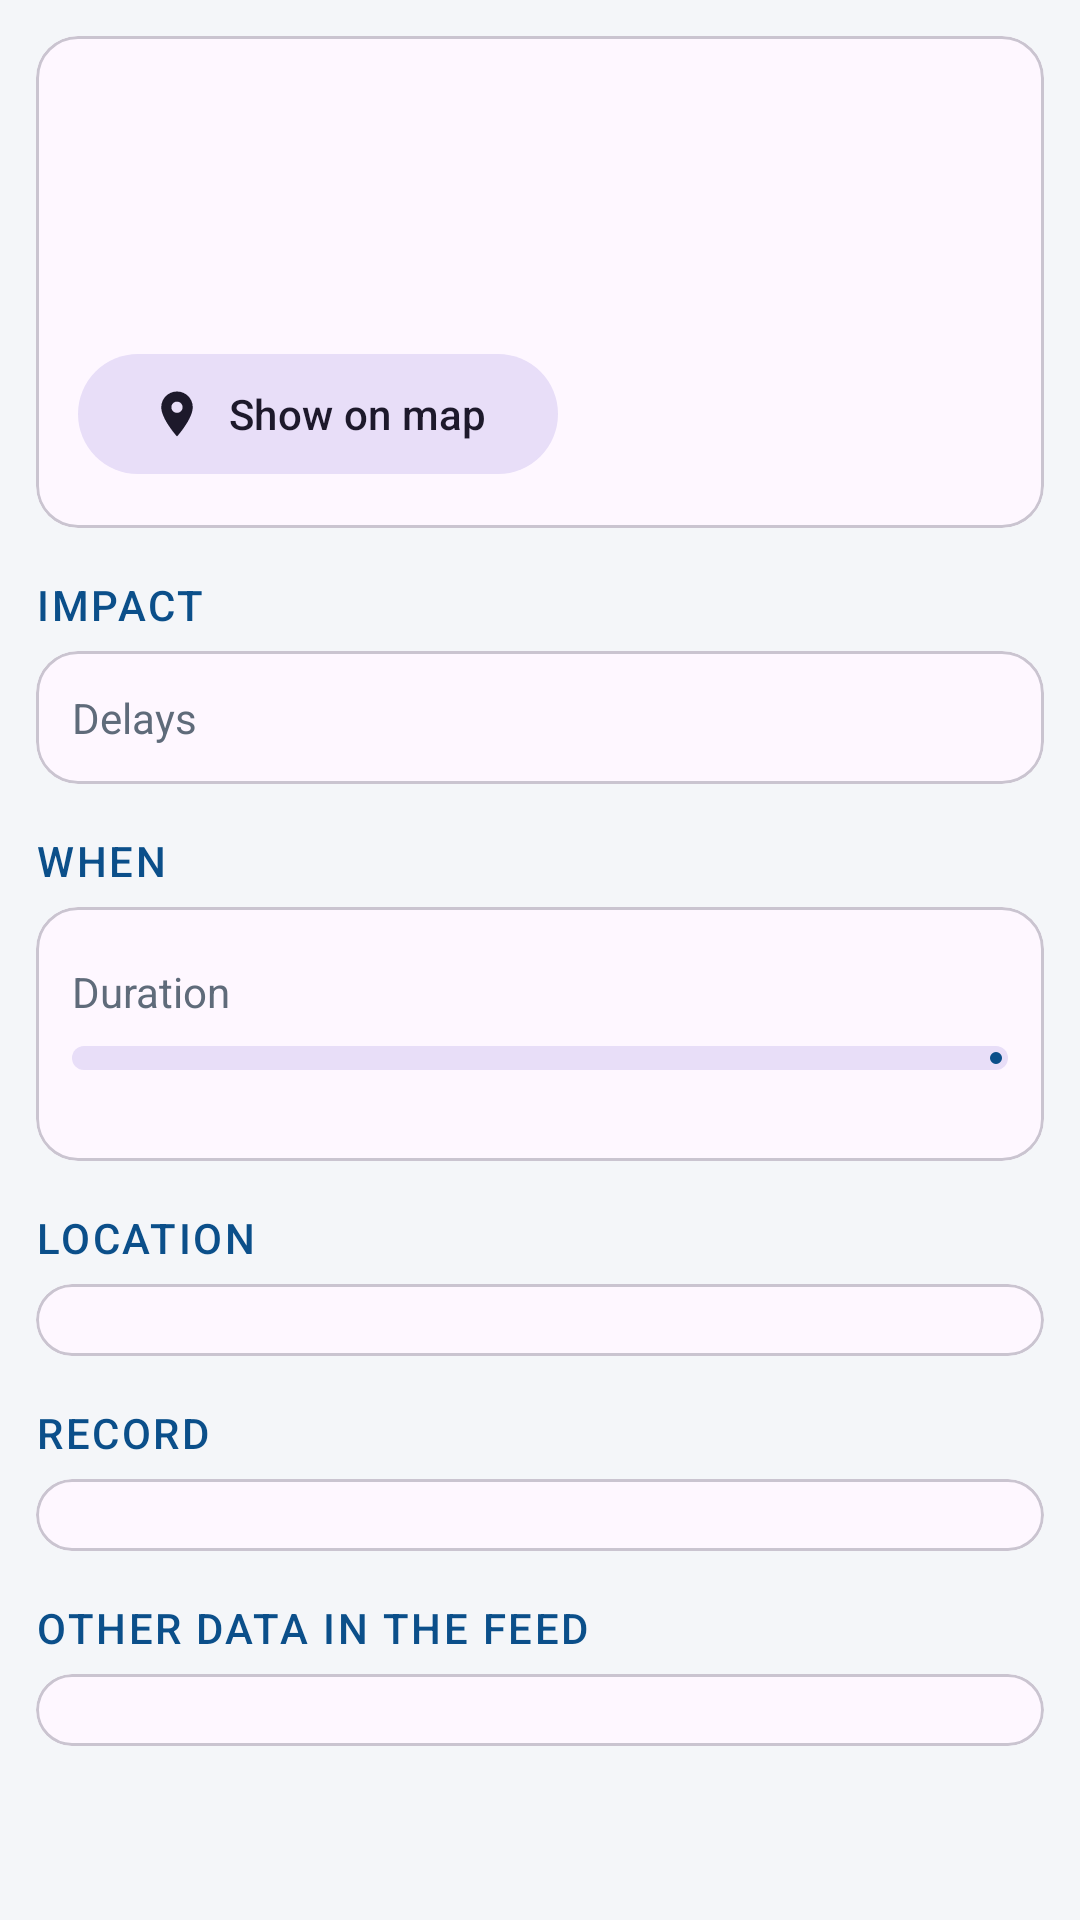

Write the Android layout XML for this screen, with the resource values it uses.
<!-- AndroidManifest.xml: application theme Theme.Traffic -->
<!-- res/layout/fragment_detail.xml -->
<?xml version="1.0" encoding="utf-8"?>
<androidx.core.widget.NestedScrollView xmlns:android="http://schemas.android.com/apk/res/android"
    xmlns:app="http://schemas.android.com/apk/res-auto"
    android:layout_width="match_parent"
    android:layout_height="match_parent">

    <LinearLayout
        android:id="@+id/content"
        android:layout_width="match_parent"
        android:layout_height="wrap_content"
        android:orientation="vertical"
        android:padding="12dp">

        
        <com.google.android.material.card.MaterialCardView
            android:id="@+id/header_card"
            android:layout_width="match_parent"
            android:layout_height="wrap_content"
            app:cardCornerRadius="14dp">

            <LinearLayout
                android:layout_width="match_parent"
                android:layout_height="wrap_content"
                android:orientation="vertical"
                android:padding="14dp">

                <LinearLayout
                    android:layout_width="match_parent"
                    android:layout_height="wrap_content"
                    android:gravity="center_vertical"
                    android:orientation="horizontal">

                    <FrameLayout
                        android:id="@+id/icon_bg"
                        android:layout_width="48dp"
                        android:layout_height="48dp"
                        android:background="@drawable/bg_icon_circle">

                        <ImageView
                            android:id="@+id/icon"
                            android:layout_width="28dp"
                            android:layout_height="28dp"
                            android:layout_gravity="center"
                            android:contentDescription="@string/cd_type_icon"
                            app:tint="#FFFFFF" />
                    </FrameLayout>

                    <LinearLayout
                        android:layout_width="0dp"
                        android:layout_height="wrap_content"
                        android:layout_marginStart="12dp"
                        android:layout_weight="1"
                        android:orientation="vertical">

                        <TextView
                            android:id="@+id/type"
                            android:layout_width="wrap_content"
                            android:layout_height="wrap_content"
                            android:textAppearance="?attr/textAppearanceTitleLarge" />

                        <TextView
                            android:id="@+id/feed"
                            android:layout_width="wrap_content"
                            android:layout_height="wrap_content"
                            android:textColor="@color/text_secondary" />
                    </LinearLayout>
                </LinearLayout>

                <TextView
                    android:id="@+id/comment"
                    android:layout_width="match_parent"
                    android:layout_height="wrap_content"
                    android:layout_marginTop="10dp"
                    android:textAppearance="?attr/textAppearanceBodyLarge"
                    android:textIsSelectable="true" />

                <com.google.android.material.button.MaterialButton
                    android:id="@+id/show_on_map"
                    style="@style/Widget.Material3.Button.TonalButton"
                    android:layout_width="wrap_content"
                    android:layout_height="wrap_content"
                    android:layout_marginTop="8dp"
                    android:text="@string/detail_show_on_map"
                    app:icon="@drawable/ic_nav_map" />
            </LinearLayout>
        </com.google.android.material.card.MaterialCardView>

        
        <TextView
            style="@style/TextAppearance.Traffic.SectionTitle"
            android:layout_width="wrap_content"
            android:layout_height="wrap_content"
            android:layout_marginTop="16dp"
            android:text="@string/detail_impact" />

        <com.google.android.material.card.MaterialCardView
            android:layout_width="match_parent"
            android:layout_height="wrap_content"
            android:layout_marginTop="6dp"
            app:cardCornerRadius="14dp">

            <LinearLayout
                android:id="@+id/impact_rows"
                android:layout_width="match_parent"
                android:layout_height="wrap_content"
                android:orientation="vertical"
                android:padding="12dp">

                <LinearLayout
                    android:layout_width="match_parent"
                    android:layout_height="wrap_content"
                    android:gravity="center_vertical"
                    android:orientation="horizontal">

                    <TextView
                        style="@style/Widget.Traffic.DetailLabel"
                        android:text="@string/detail_delays" />

                    <TextView
                        android:id="@+id/delay_badge"
                        style="@style/Widget.Traffic.Badge" />
                </LinearLayout>
            </LinearLayout>
        </com.google.android.material.card.MaterialCardView>

        
        <TextView
            style="@style/TextAppearance.Traffic.SectionTitle"
            android:layout_width="wrap_content"
            android:layout_height="wrap_content"
            android:layout_marginTop="16dp"
            android:text="@string/detail_validity" />

        <com.google.android.material.card.MaterialCardView
            android:layout_width="match_parent"
            android:layout_height="wrap_content"
            android:layout_marginTop="6dp"
            app:cardCornerRadius="14dp">

            <LinearLayout
                android:layout_width="match_parent"
                android:layout_height="wrap_content"
                android:orientation="vertical"
                android:padding="12dp">

                <LinearLayout
                    android:id="@+id/validity_rows"
                    android:layout_width="match_parent"
                    android:layout_height="wrap_content"
                    android:orientation="vertical" />

                <LinearLayout
                    android:layout_width="match_parent"
                    android:layout_height="wrap_content"
                    android:layout_marginTop="6dp"
                    android:gravity="center_vertical"
                    android:orientation="horizontal">

                    <TextView
                        style="@style/Widget.Traffic.DetailLabel"
                        android:text="@string/detail_duration" />

                    <TextView
                        android:id="@+id/duration_badge"
                        style="@style/Widget.Traffic.Badge" />
                </LinearLayout>

                <com.google.android.material.progressindicator.LinearProgressIndicator
                    android:id="@+id/progress"
                    android:layout_width="match_parent"
                    android:layout_height="wrap_content"
                    android:layout_marginTop="8dp"
                    app:trackCornerRadius="4dp"
                    app:trackThickness="8dp" />

                <TextView
                    android:id="@+id/progress_label"
                    android:layout_width="wrap_content"
                    android:layout_height="wrap_content"
                    android:layout_marginTop="2dp"
                    android:textColor="@color/text_secondary"
                    android:textSize="12sp" />
            </LinearLayout>
        </com.google.android.material.card.MaterialCardView>

        
        <TextView
            style="@style/TextAppearance.Traffic.SectionTitle"
            android:layout_width="wrap_content"
            android:layout_height="wrap_content"
            android:layout_marginTop="16dp"
            android:text="@string/detail_location" />

        <com.google.android.material.card.MaterialCardView
            android:layout_width="match_parent"
            android:layout_height="wrap_content"
            android:layout_marginTop="6dp"
            app:cardCornerRadius="14dp">

            <LinearLayout
                android:id="@+id/location_rows"
                android:layout_width="match_parent"
                android:layout_height="wrap_content"
                android:orientation="vertical"
                android:padding="12dp" />
        </com.google.android.material.card.MaterialCardView>

        
        <TextView
            style="@style/TextAppearance.Traffic.SectionTitle"
            android:layout_width="wrap_content"
            android:layout_height="wrap_content"
            android:layout_marginTop="16dp"
            android:text="@string/detail_record" />

        <com.google.android.material.card.MaterialCardView
            android:layout_width="match_parent"
            android:layout_height="wrap_content"
            android:layout_marginTop="6dp"
            app:cardCornerRadius="14dp">

            <LinearLayout
                android:id="@+id/record_rows"
                android:layout_width="match_parent"
                android:layout_height="wrap_content"
                android:orientation="vertical"
                android:padding="12dp" />
        </com.google.android.material.card.MaterialCardView>

        <TextView
            android:id="@+id/other_title"
            style="@style/TextAppearance.Traffic.SectionTitle"
            android:layout_width="wrap_content"
            android:layout_height="wrap_content"
            android:layout_marginTop="16dp"
            android:text="@string/detail_other" />

        <com.google.android.material.card.MaterialCardView
            android:id="@+id/other_card"
            android:layout_width="match_parent"
            android:layout_height="wrap_content"
            android:layout_marginTop="6dp"
            android:layout_marginBottom="12dp"
            app:cardCornerRadius="14dp">

            <LinearLayout
                android:id="@+id/other_rows"
                android:layout_width="match_parent"
                android:layout_height="wrap_content"
                android:orientation="vertical"
                android:padding="12dp" />
        </com.google.android.material.card.MaterialCardView>
    </LinearLayout>
</androidx.core.widget.NestedScrollView>
<!-- resources referenced by this layout -->
<resources>
  <color name="text_secondary">#5F6B7A</color>
  <!-- drawable ic_nav_map (drawable) -->
  <?xml version="1.0" encoding="utf-8"?>
  <vector xmlns:android="http://schemas.android.com/apk/res/android"
      android:width="24dp" android:height="24dp"
      android:viewportWidth="24" android:viewportHeight="24"
      android:tint="?attr/colorControlNormal">
      <path android:fillColor="@android:color/white" android:fillType="evenOdd" android:pathData="M12,2 C8.1,2 5,5.1 5,9 C5,14.2 12,22 12,22 C12,22 19,14.2 19,9 C19,5.1 15.9,2 12,2 Z M12,6.5 A2.5,2.5 0 1,1 11.99,6.5 Z"/>
  </vector>
  <string name="cd_type_icon">Situation type icon</string>
  <string name="detail_delays">Delays</string>
  <string name="detail_duration">Duration</string>
  <string name="detail_impact">Impact</string>
  <string name="detail_location">Location</string>
  <string name="detail_other">Other data in the feed</string>
  <string name="detail_record">Record</string>
  <string name="detail_show_on_map">Show on map</string>
  <string name="detail_validity">When</string>
  <style name="TextAppearance.Traffic.SectionTitle" parent="TextAppearance.Material3.TitleSmall">
          <item name="android:textColor">?attr/colorPrimary</item>
          <item name="android:textAllCaps">true</item>
          <item name="android:letterSpacing">0.06</item>
      </style>
  <style name="Widget.Traffic.Badge" parent="">
          <item name="android:layout_width">wrap_content</item>
          <item name="android:layout_height">wrap_content</item>
          <item name="android:background">@drawable/bg_badge</item>
          <item name="android:paddingStart">8dp</item>
          <item name="android:paddingEnd">8dp</item>
          <item name="android:paddingTop">2dp</item>
          <item name="android:paddingBottom">2dp</item>
          <item name="android:textColor">#FFFFFF</item>
          <item name="android:textSize">12sp</item>
          <item name="android:textStyle">bold</item>
      </style>
  <style name="Widget.Traffic.DetailLabel" parent="">
          <item name="android:layout_width">110dp</item>
          <item name="android:layout_height">wrap_content</item>
          <item name="android:textColor">@color/text_secondary</item>
          <item name="android:textSize">14sp</item>
      </style>
  <style name="Theme.Traffic" parent="Theme.Material3.DayNight.NoActionBar">
          <item name="colorPrimary">@color/brand_primary</item>
          <item name="colorOnPrimary">@color/brand_on_primary</item>
          <item name="colorSecondary">@color/brand_secondary</item>
          <item name="android:windowBackground">@color/surface_bg</item>
          <item name="android:statusBarColor">@color/brand_primary</item>
      </style>
  <color name="brand_primary">#0B4F8A</color>
  <color name="brand_on_primary">#FFFFFF</color>
  <color name="brand_secondary">#FF8F00</color>
  <color name="surface_bg">#F4F6F9</color>
</resources>
